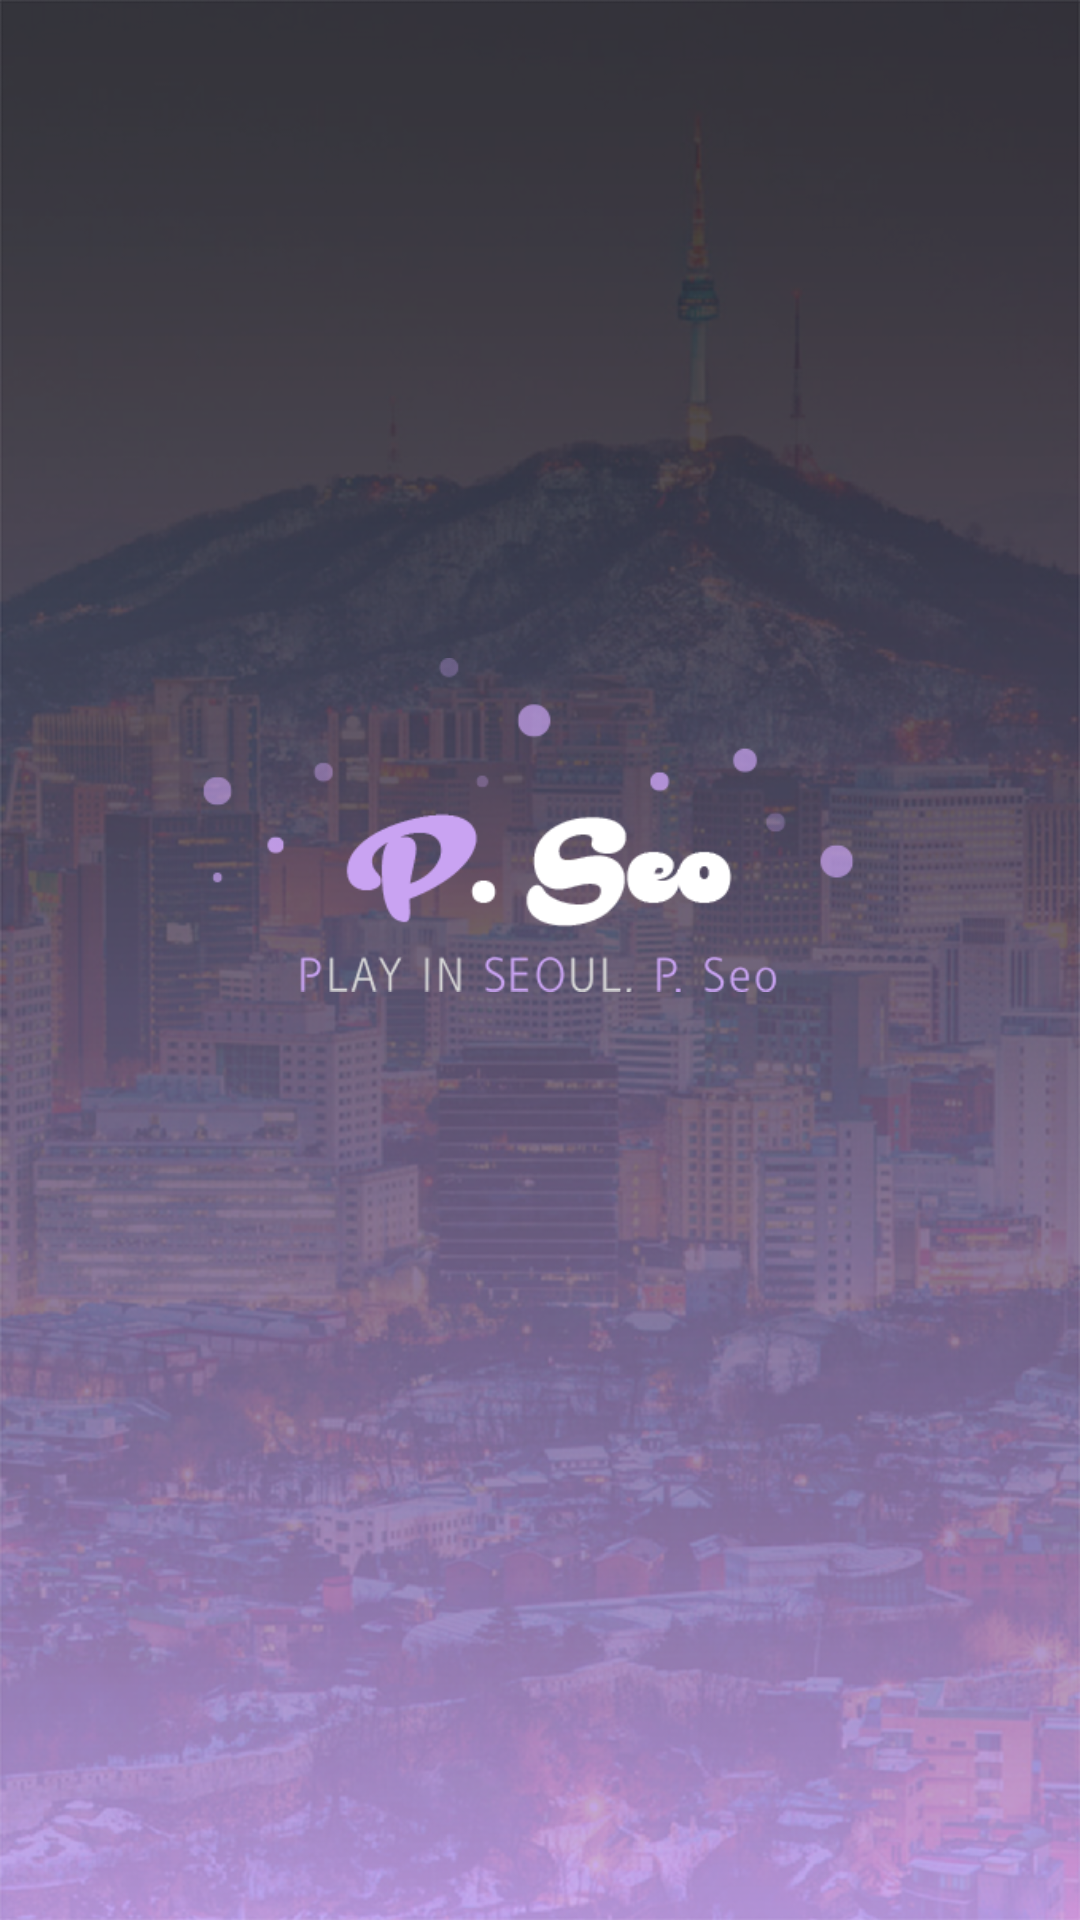

Here is an Android app screen rendered from its layout file. Give the layout XML and the strings, colors and styles it references.
<!-- AndroidManifest.xml: application theme AppTheme -->
<!-- res/layout/activity_start.xml -->
<?xml version="1.0" encoding="utf-8"?>
<RelativeLayout xmlns:android="http://schemas.android.com/apk/res/android"
    xmlns:tools="http://schemas.android.com/tools"
    android:layout_width="match_parent"
    android:layout_height="match_parent"
    tools:context="com.example.lee.playinseoul.StartActivity">
    <ImageView
        android:layout_width="match_parent"
        android:layout_height="match_parent"
        android:scaleType="centerCrop"
        android:src="@drawable/background"/>
    <ImageView
        android:layout_width="240dp"
        android:layout_height="222dp"
        android:paddingBottom="90dp"
        android:src="@drawable/start_logo"
        android:layout_centerInParent="true"/>
</RelativeLayout>
<!-- resources referenced by this layout -->
<resources>
  <!-- drawable background: png bitmap (drawable, 796457 bytes) -->
  <!-- drawable start_logo: png bitmap (drawable, 23697 bytes) -->
  <style name="AppTheme" parent="Theme.AppCompat.Light.NoActionBar">
          
          <item name="colorPrimary">@color/colorPrimary</item>
          <item name="colorPrimaryDark">@color/colorPrimaryDark</item>
          <item name="colorAccent">@color/colorAccent</item>
          <item name="android:textColor">#000000</item>
          <item name="android:textSize">13dp</item>
      </style>
  <color name="colorPrimary">#B089E3</color>
  <color name="colorPrimaryDark">#B089E3</color>
  <color name="colorAccent">#FF4081</color>
</resources>
